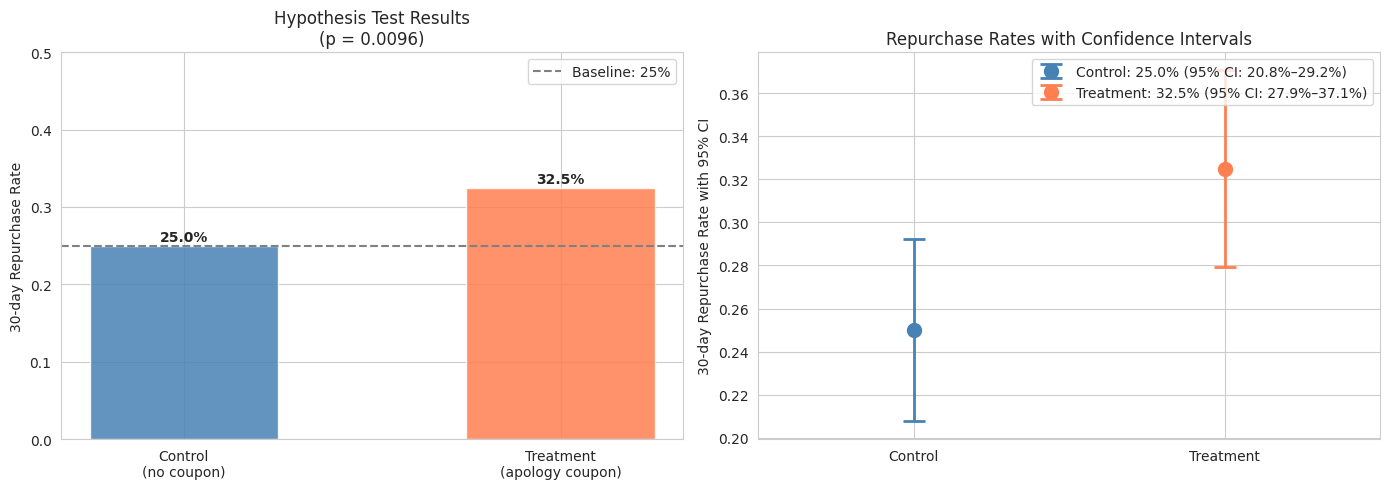

The script that saved this image:
# Setup — run this cell first
import numpy as np
import pandas as pd
import matplotlib.pyplot as plt
import seaborn as sns
import scipy.stats as st
import warnings

warnings.filterwarnings("ignore")
np.random.seed(42)
sns.set_style('whitegrid')
plt.rcParams['figure.figsize'] = (12, 5)
print("✅ Libraries loaded — you're ready to go!")


# Frame the test parameters
np.random.seed(42)

# Baseline repurchase rate (control group — no coupon)
# About 25% of NEGATIVE-tagged customers make a second purchase within 30 days
BASELINE_REPURCHASE_RATE = 0.25

# True effect of the coupon (what we set in simulation — the 'secret' we're trying to detect)
TRUE_EFFECT = +0.08   # The coupon increases repurchase rate by 8 percentage points

TRUE_TREATMENT_RATE = BASELINE_REPURCHASE_RATE + TRUE_EFFECT  # = 33%

# Sample size: NorthStar gets ~400 NEGATIVE-flagged customers per week
# Sarah and Marcus agree to run the test for 2 weeks per group
N_CONTROL   = 400
N_TREATMENT = 400

print("=== Hypothesis Test Design ===")
print(f"Null hypothesis:           Coupon has zero effect on 30-day repurchase rate")
print(f"Alternative hypothesis:    Coupon increases repurchase rate")
print(f"Baseline repurchase rate:  {BASELINE_REPURCHASE_RATE:.0%} (control group)")
print(f"Target to detect:          ≥5pp increase (i.e., treatment rate ≥ {BASELINE_REPURCHASE_RATE+0.05:.0%})")
print(f"Sample per group:          {N_CONTROL} customers")
print(f"Total sample:              {N_CONTROL + N_TREATMENT} customers")
print()
print(f"(In simulation, true treatment rate = {TRUE_TREATMENT_RATE:.0%} — we set this to test detection)")

# Simulate the experiment results
np.random.seed(42)

# Control group: 400 customers, no coupon — did they repurchase within 30 days?
control_repurchases   = np.random.binomial(n=1, p=BASELINE_REPURCHASE_RATE, size=N_CONTROL)

# Treatment group: 400 customers, received coupon — did they repurchase within 30 days?
treatment_repurchases = np.random.binomial(n=1, p=TRUE_TREATMENT_RATE, size=N_TREATMENT)

control_rate   = control_repurchases.mean()
treatment_rate = treatment_repurchases.mean()

print("=== Experiment Results (after 2 weeks) ===")
print()
print(f"  Control group (no coupon):")
print(f"    Customers: {N_CONTROL}")
print(f"    Repurchased within 30 days: {control_repurchases.sum()}")
print(f"    Repurchase rate: {control_rate:.2%}")
print()
print(f"  Treatment group (received coupon):")
print(f"    Customers: {N_TREATMENT}")
print(f"    Repurchased within 30 days: {treatment_repurchases.sum()}")
print(f"    Repurchase rate: {treatment_rate:.2%}")
print()
print(f"  Observed difference: {treatment_rate - control_rate:+.2%} ({treatment_rate:.2%} vs {control_rate:.2%})")
print()
print("Question: Is this difference REAL — or just random variation between the two groups?")

# Run the two-proportion z-test (computed from first principles)
control_repurchases_n   = control_repurchases.sum()
treatment_repurchases_n = treatment_repurchases.sum()

# Pooled proportion under the null hypothesis (no difference between groups)
p_pool = (control_repurchases_n + treatment_repurchases_n) / (N_CONTROL + N_TREATMENT)

# Standard error of the difference between the two rates
se = np.sqrt(p_pool * (1 - p_pool) * (1/N_CONTROL + 1/N_TREATMENT))

# Z-statistic: how many standard errors apart are the two observed rates?
z_stat = (treatment_rate - control_rate) / se

# One-sided p-value: probability of seeing a difference this large (or larger, in the
# expected direction) under the null hypothesis. We use the standard normal CDF.
p_value_z = 1 - st.norm.cdf(z_stat)

print("=== Statistical Test Results ===")
print()
print(f"  Control repurchase rate:   {control_rate:.3%}")
print(f"  Treatment repurchase rate: {treatment_rate:.3%}")
print(f"  Observed difference:       {treatment_rate - control_rate:+.3%}")
print()
print(f"  Pooled proportion:         {p_pool:.4f}")
print(f"  Standard error:            {se:.4f}")
print(f"  Z-statistic:               {z_stat:.3f}")
print(f"  P-value (one-sided):       {p_value_z:.4f}")
print()

alpha = 0.05
if p_value_z < alpha:
    print(f"  Result: STATISTICALLY SIGNIFICANT (p < {alpha})")
    print(f"  Conclusion: We reject the null hypothesis.")
    print(f"  The coupon appears to increase repurchase rates.")
else:
    print(f"  Result: NOT statistically significant (p >= {alpha})")
    print(f"  Conclusion: Insufficient evidence to reject the null hypothesis.")
    print(f"  We cannot conclude the coupon has a reliable effect at this sample size.")

# Visualise the results
fig, axes = plt.subplots(1, 2, figsize=(14, 5))

# Bar chart: repurchase rates
ax1 = axes[0]
groups = ['Control\n(no coupon)', 'Treatment\n(apology coupon)']
rates  = [control_rate, treatment_rate]
colors = ['steelblue', 'coral']
bars   = ax1.bar(groups, rates, color=colors, edgecolor='white', width=0.5, alpha=0.85)
ax1.axhline(BASELINE_REPURCHASE_RATE, color='grey', linestyle='--', linewidth=1.5,
            label=f'Baseline: {BASELINE_REPURCHASE_RATE:.0%}')
for bar, rate in zip(bars, rates):
    ax1.text(bar.get_x() + bar.get_width()/2, rate + 0.002, f'{rate:.1%}',
             ha='center', va='bottom', fontweight='bold')
ax1.set_ylabel('30-day Repurchase Rate')
ax1.set_title(f'Hypothesis Test Results\n(p = {p_value_z:.4f})')
ax1.set_ylim(0, 0.50)
ax1.legend()

# Confidence intervals for each rate
ax2 = axes[1]
for i, (rate, n, label, color) in enumerate([(control_rate, N_CONTROL, 'Control', 'steelblue'),
                                               (treatment_rate, N_TREATMENT, 'Treatment', 'coral')]):
    se = np.sqrt(rate * (1 - rate) / n)
    lower = rate - 1.96 * se
    upper = rate + 1.96 * se
    ax2.errorbar(x=i, y=rate, yerr=[[rate-lower], [upper-rate]],
                 fmt='o', color=color, capsize=8, capthick=2, markersize=10, linewidth=2,
                 label=f'{label}: {rate:.1%} (95% CI: {lower:.1%}–{upper:.1%})')

ax2.set_xlim(-0.5, 1.5)
ax2.set_xticks([0, 1])
ax2.set_xticklabels(['Control', 'Treatment'])
ax2.set_ylabel('30-day Repurchase Rate with 95% CI')
ax2.set_title('Repurchase Rates with Confidence Intervals')
ax2.legend(loc='upper right')

plt.tight_layout()
plt.show()

# Quantify the three mis-readings with concrete numbers from our test
print("=== Applying the Three Corrections to Sarah's Results ===")
print()
print(f"Test result: z = {z_stat:.3f}, p = {p_value_z:.4f}")
print()
print("❌ Mis-reading 1 (WRONG):")
print(f"   'There is a {p_value_z:.1%} chance the coupon doesn't work.'")
print()
print("✅ Corrected reading 1:")
print(f"   'If the coupon had zero effect on repurchase rates, we would observe")
print(f"    a difference this large or larger only {p_value_z:.1%} of the time by chance alone.")
print(f"    We reject the hypothesis of no effect.'")
print()
print("❌ Mis-reading 2 (WRONG):")
print(f"   'p < 0.05 — the coupon has a significant (i.e. large) effect.'")
print()
print("✅ Corrected reading 2:")
print(f"   'The effect is statistically significant: {control_rate:.1%} vs {treatment_rate:.1%} repurchase rate,")
print(f"    a {abs(treatment_rate - control_rate):.1%} increase. Whether this {abs(treatment_rate - control_rate):.1%}")
print(f"    increase justifies the coupon cost is a separate business decision.'")
print()
print("❌ Mis-reading 3 (WRONG, if p were 0.08):")
print("   'p > 0.05 — the coupon doesn't work. Case closed.'")
print()
print("✅ Corrected reading 3:")
print("   'We lack sufficient evidence to detect the effect at this sample size.")
print("    This does not mean the effect is zero. Recommend increasing sample size")
print("    before drawing conclusions.'")
